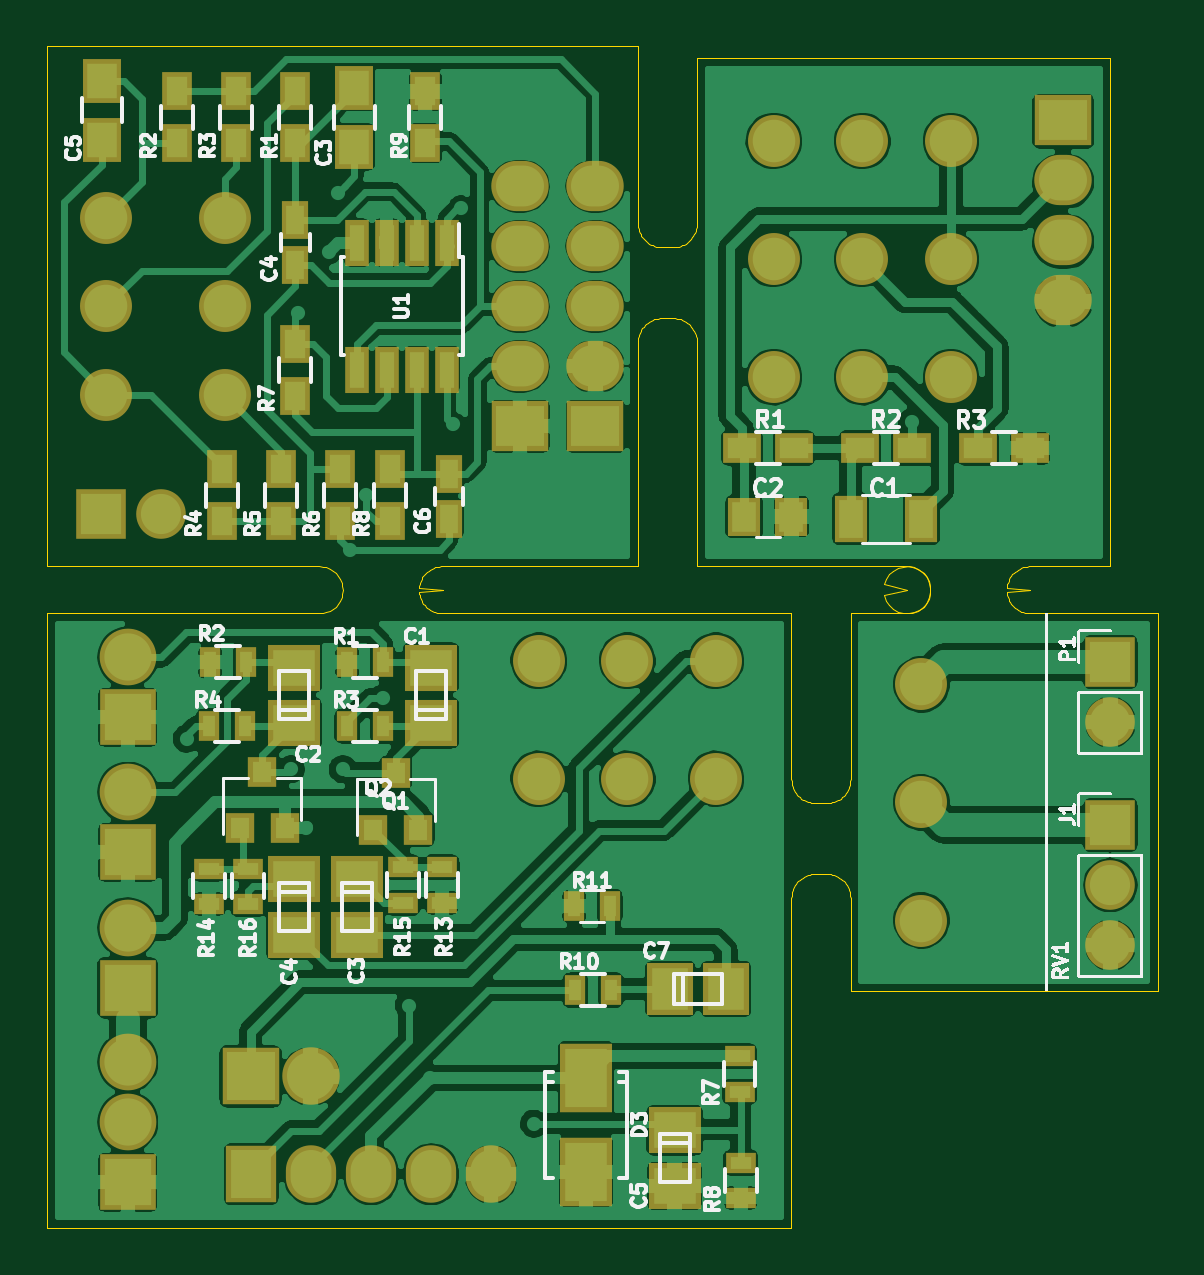
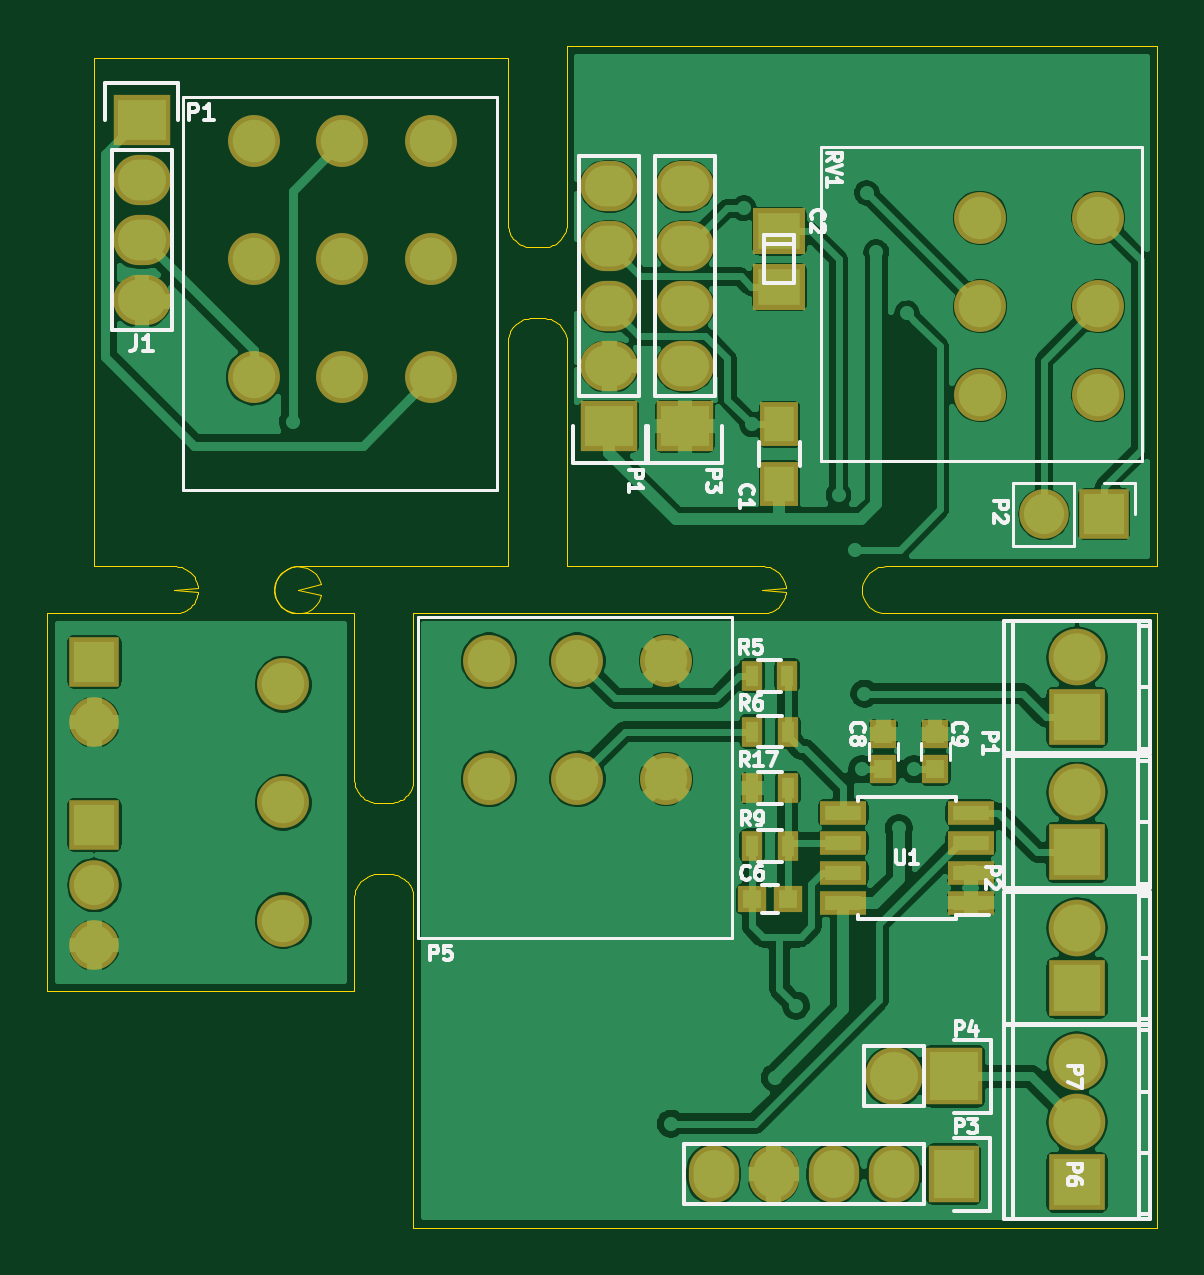
Circuit board: 9 layer files. Board 47.0 x 50.0 mm.
- bottom_copper: combined.gbl (179616 bytes)
- bottom_silk: combined.gbo (23419 bytes)
- paste: combined.gbp (2035 bytes)
- bottom_mask: combined.gbs (4713 bytes)
- outline: combined.gko (7728 bytes)
- top_copper: combined.gtl (240033 bytes)
- top_silk: combined.gto (72014 bytes)
- paste: combined.gtp (4121 bytes)
- top_mask: combined.gts (6830 bytes)

=== bottom_copper: combined.gbl (179616 bytes, source omitted) ===
=== bottom_silk: combined.gbo (23419 bytes, source omitted) ===
=== paste: combined.gbp ===
%MOIN*%
%OFA0B0*%
%FSLAX46Y46*%
%IPPOS*%
%LPD*%
%ADD10C,0.0039370078740157488*%
%ADD11R,0.049212598425196853X0.059055118110236227*%
%ADD12R,0.0709X0.061000000000000006*%
%ADD23C,0.0039370078740157488*%
%ADD24R,0.031496062992125991X0.029527559055118113*%
%ADD25R,0.01968503937007874X0.035433070866141732*%
%ADD26R,0.0610236220472441X0.023622047244094488*%
%ADD27R,0.029527559055118113X0.031496062992125991*%
%ADD28C,0.0039370078740157488*%
%ADD29C,0.0039370078740157488*%
G01G01*
D10*
D11*
X-0002795275Y-0004448818D02*
X0000629921Y0001338582D03*
X0000629921Y0001240157D03*
D12*
X0000629921Y0001660473D03*
X0000629921Y0001567873D03*
G04 next file*
G04 #@! TF.FileFunction,Paste,Bot*
G04 Gerber Fmt 4.6, Leading zero omitted, Abs format (unit mm)*
G04 Created by KiCad (PCBNEW 4.0.4-1.fc24-product) date Wed Jun 13 10:34:08 2018*
G01G01*
G04 APERTURE LIST*
G04 APERTURE END LIST*
D23*
D24*
X-0004921259Y0004094488D02*
X0000675196Y0000547244D03*
X0000616141Y0000547244D03*
D25*
X0000616721Y0000919871D03*
X0000675777Y0000919871D03*
X0000675196Y0000635826D03*
X0000616141Y0000635826D03*
X0000675196Y0000732283D03*
X0000616141Y0000732283D03*
D26*
X0000311023Y0000541141D03*
X0000311023Y0000591141D03*
X0000311023Y0000641141D03*
X0000311023Y0000691141D03*
X0000523622Y0000691141D03*
X0000523622Y0000641141D03*
X0000523622Y0000591141D03*
X0000523622Y0000541141D03*
D25*
X0000616141Y0000826771D03*
X0000675196Y0000826771D03*
D27*
X0000456692Y0000763779D03*
X0000456692Y0000822834D03*
X0000370078Y0000763779D03*
X0000370078Y0000822834D03*
G04 next file*
G04 #@! TF.FileFunction,Paste,Bot*
G04 Gerber Fmt 4.6, Leading zero omitted, Abs format (unit mm)*
G04 Created by KiCad (PCBNEW 4.0.4-1.fc24-product) date Wed Jun 13 10:55:40 2018*
G01G01*
G04 APERTURE LIST*
G04 APERTURE END LIST*
D28*
G04 next file*
G04 #@! TF.FileFunction,Paste,Bot*
G04 Gerber Fmt 4.6, Leading zero omitted, Abs format (unit mm)*
G04 Created by KiCad (PCBNEW 4.0.4-1.fc24-product) date Wed Jun 13 10:10:06 2018*
G01G01*
G04 APERTURE LIST*
G04 APERTURE END LIST*
D29*
M02*
=== bottom_mask: combined.gbs ===
%MOIN*%
%OFA0B0*%
%FSLAX46Y46*%
%IPPOS*%
%LPD*%
%ADD10C,0.0039370078740157488*%
%ADD11R,0.095748031496063X0.083748031496063011*%
%ADD12O,0.095748031496063X0.083748031496063011*%
%ADD13C,0.086614173228346469*%
%ADD14R,0.064960629921259838X0.074803149606299218*%
%ADD15R,0.082677165354330714X0.082677165354330714*%
%ADD16O,0.082677165354330714X0.082677165354330714*%
%ADD17R,0.086648031496063X0.076748031496062991*%
%ADD28C,0.0039370078740157488*%
%ADD29C,0.086614173228346469*%
%ADD30R,0.047244094488188976X0.0452755905511811*%
%ADD31O,0.094448031496063X0.094448031496063*%
%ADD32R,0.094448031496063X0.094448031496063*%
%ADD33R,0.035433070866141732X0.051181102362204731*%
%ADD34R,0.076771653543307089X0.03937007874015748*%
%ADD35R,0.0452755905511811X0.047244094488188976*%
%ADD36R,0.083748031496063011X0.095748031496063*%
%ADD37O,0.083748031496063011X0.095748031496063*%
%ADD38R,0.095748031496063X0.095748031496063*%
%ADD39O,0.095748031496063X0.095748031496063*%
%ADD40C,0.0039370078740157488*%
%ADD41R,0.095748031496063X0.083748031496063011*%
%ADD42O,0.095748031496063X0.083748031496063011*%
%ADD43C,0.086614173228346469*%
%ADD44C,0.0039370078740157488*%
%ADD45C,0.086614173228346469*%
%ADD46R,0.082677165354330714X0.082677165354330714*%
%ADD47O,0.082677165354330714X0.082677165354330714*%
G01G01*
D10*
D11*
X-0002795275Y-0004448818D02*
X0000787401Y0001335433D03*
D12*
X0000787401Y0001435433D03*
X0000787401Y0001535433D03*
X0000787401Y0001635433D03*
X0000787401Y0001735433D03*
D11*
X0000913385Y0001335433D03*
D12*
X0000913385Y0001435433D03*
X0000913385Y0001535433D03*
X0000913385Y0001635433D03*
X0000913385Y0001735433D03*
D13*
X0000098425Y0001683070D03*
X0000098425Y0001535433D03*
X0000098425Y0001387795D03*
X0000295275Y0001683070D03*
X0000295275Y0001535433D03*
X0000295275Y0001387795D03*
D14*
X0000629921Y0001338582D03*
X0000629921Y0001240157D03*
D15*
X0000088976Y0001188976D03*
D16*
X0000188976Y0001188976D03*
D17*
X0000629921Y0001660473D03*
X0000629921Y0001567873D03*
G04 next file*
G04 #@! TF.FileFunction,Soldermask,Bot*
G04 Gerber Fmt 4.6, Leading zero omitted, Abs format (unit mm)*
G04 Created by KiCad (PCBNEW 4.0.4-1.fc24-product) date Wed Jun 13 10:34:08 2018*
G01G01*
G04 APERTURE LIST*
G04 APERTURE END LIST*
D28*
D29*
X-0004921259Y0004094488D02*
X0001114173Y0000944881D03*
X0000966535Y0000944881D03*
X0000818897Y0000944881D03*
X0001114173Y0000748031D03*
X0000966535Y0000748031D03*
X0000818897Y0000748031D03*
D30*
X0000675196Y0000547244D03*
X0000616141Y0000547244D03*
D31*
X0000133858Y0000499606D03*
D32*
X0000133858Y0000399606D03*
D33*
X0000616721Y0000919871D03*
X0000675777Y0000919871D03*
X0000675196Y0000635826D03*
X0000616141Y0000635826D03*
X0000675196Y0000732283D03*
X0000616141Y0000732283D03*
D34*
X0000311023Y0000541141D03*
X0000311023Y0000591141D03*
X0000311023Y0000641141D03*
X0000311023Y0000691141D03*
X0000523622Y0000691141D03*
X0000523622Y0000641141D03*
X0000523622Y0000591141D03*
X0000523622Y0000541141D03*
D31*
X0000134056Y0000725439D03*
D32*
X0000134056Y0000625439D03*
D31*
X0000133858Y0000275590D03*
D32*
X0000133858Y0000075590D03*
D31*
X0000133858Y0000175590D03*
X0000133858Y0000950393D03*
D32*
X0000133858Y0000850393D03*
D33*
X0000616141Y0000826771D03*
X0000675196Y0000826771D03*
D35*
X0000456692Y0000763779D03*
X0000456692Y0000822834D03*
X0000370078Y0000763779D03*
X0000370078Y0000822834D03*
D36*
X0000339763Y0000088976D03*
D37*
X0000439763Y0000088976D03*
X0000539763Y0000088976D03*
X0000639763Y0000088976D03*
X0000739763Y0000088976D03*
D38*
X0000338582Y0000251968D03*
D39*
X0000438582Y0000251968D03*
G04 next file*
G04 #@! TF.FileFunction,Soldermask,Bot*
G04 Gerber Fmt 4.6, Leading zero omitted, Abs format (unit mm)*
G04 Created by KiCad (PCBNEW 4.0.4-1.fc24-product) date Wed Jun 13 10:55:40 2018*
G01G01*
G04 APERTURE LIST*
G04 APERTURE END LIST*
D40*
D41*
X-0003996062Y0005137795D02*
X0001692913Y0001846456D03*
D42*
X0001692913Y0001746456D03*
X0001692913Y0001646456D03*
X0001692913Y0001546456D03*
D43*
X0001505905Y0001811023D03*
X0001358267Y0001811023D03*
X0001210629Y0001811023D03*
X0001505905Y0001614173D03*
X0001358267Y0001614173D03*
X0001210629Y0001614173D03*
X0001210629Y0001417322D03*
X0001358267Y0001417322D03*
X0001505905Y0001417322D03*
G04 next file*
G04 #@! TF.FileFunction,Soldermask,Bot*
G04 Gerber Fmt 4.6, Leading zero omitted, Abs format (unit mm)*
G04 Created by KiCad (PCBNEW 4.0.4-1.fc24-product) date Wed Jun 13 10:10:06 2018*
G01G01*
G04 APERTURE LIST*
G04 APERTURE END LIST*
D44*
D45*
X-0001653543Y-0005118110D02*
X0001456692Y0000511811D03*
X0001456692Y0000708661D03*
X0001456692Y0000905511D03*
D46*
X0001771653Y0000670866D03*
D47*
X0001771653Y0000570866D03*
X0001771653Y0000470866D03*
D46*
X0001771653Y0000942519D03*
D47*
X0001771653Y0000842519D03*
M02*
=== outline: combined.gko (7728 bytes, source omitted) ===
=== top_copper: combined.gtl (240033 bytes, source omitted) ===
=== top_silk: combined.gto (72014 bytes, source omitted) ===
=== paste: combined.gtp ===
%MOIN*%
%OFA0B0*%
%FSLAX46Y46*%
%IPPOS*%
%LPD*%
%ADD10C,0.0039370078740157488*%
%ADD11R,0.035433070866141732X0.047244094488188976*%
%ADD12R,0.023622047244094488X0.0610236220472441*%
%ADD13R,0.049212598425196853X0.059055118110236227*%
%ADD14R,0.029527559055118113X0.047244094488188976*%
%ADD25C,0.0039370078740157488*%
%ADD26R,0.035433070866141732X0.01968503937007874*%
%ADD27R,0.0709X0.061000000000000006*%
%ADD28R,0.061000000000000006X0.0709*%
%ADD29R,0.031496062992125991X0.035433070866141732*%
%ADD30R,0.01968503937007874X0.035433070866141732*%
%ADD31R,0.0709X0.0984*%
%ADD32C,0.0039370078740157488*%
%ADD33R,0.03937007874015748X0.062992125984251982*%
%ADD34R,0.047244094488188976X0.035433070866141732*%
%ADD35R,0.03937007874015748X0.049212598425196853*%
%ADD36C,0.0039370078740157488*%
G01G01*
D10*
D11*
X-0002795275Y-0004448818D02*
X0000629921Y0001807086D03*
X0000629921Y0001893700D03*
D12*
X0000665551Y0001641732D03*
X0000615551Y0001641732D03*
X0000565551Y0001641732D03*
X0000515551Y0001641732D03*
X0000515551Y0001429133D03*
X0000565551Y0001429133D03*
X0000615551Y0001429133D03*
X0000665551Y0001429133D03*
D11*
X0000570866Y0001177165D03*
X0000570866Y0001263779D03*
X0000488188Y0001177165D03*
X0000488188Y0001263779D03*
X0000389763Y0001177165D03*
X0000389763Y0001263779D03*
X0000291338Y0001177165D03*
X0000291338Y0001263779D03*
X0000413385Y0001893700D03*
X0000413385Y0001807086D03*
X0000216535Y0001807086D03*
X0000216535Y0001893700D03*
D13*
X0000511811Y0001801181D03*
X0000511811Y0001899606D03*
D11*
X0000314960Y0001807086D03*
X0000314960Y0001893700D03*
X0000413385Y0001385826D03*
X0000413385Y0001472440D03*
D13*
X0000090551Y0001812992D03*
X0000090551Y0001911417D03*
D14*
X0000669291Y0001255905D03*
X0000669291Y0001181102D03*
X0000413385Y0001604330D03*
X0000413385Y0001679133D03*
G04 next file*
G04 #@! TF.FileFunction,Paste,Top*
G04 Gerber Fmt 4.6, Leading zero omitted, Abs format (unit mm)*
G04 Created by KiCad (PCBNEW 4.0.4-1.fc24-product) date Wed Jun 13 10:34:08 2018*
G01G01*
G04 APERTURE LIST*
G04 APERTURE END LIST*
D25*
D26*
X-0004921259Y0004094488D02*
X0001153543Y0000285433D03*
X0001153543Y0000226377D03*
D27*
X0000639527Y0000840697D03*
X0000639527Y0000933297D03*
X0000411180Y0000840697D03*
X0000411180Y0000933297D03*
X0000515511Y0000580708D03*
X0000515511Y0000488108D03*
X0000411417Y0000580708D03*
X0000411417Y0000488108D03*
X0001045275Y0000162441D03*
X0001045275Y0000069841D03*
D28*
X0001038345Y0000397637D03*
X0001130945Y0000397637D03*
D29*
X0000543307Y0000663385D03*
X0000618110Y0000663385D03*
X0000580708Y0000757874D03*
X0000320866Y0000665354D03*
X0000395669Y0000665354D03*
X0000358267Y0000759842D03*
D30*
X0000558818Y0000942115D03*
X0000499763Y0000942115D03*
X0000330472Y0000942115D03*
X0000271417Y0000942115D03*
X0000558818Y0000835816D03*
X0000499763Y0000835816D03*
X0000328503Y0000835816D03*
X0000269448Y0000835816D03*
D26*
X0001155511Y0000108267D03*
X0001155511Y0000049212D03*
D30*
X0000938976Y0000395669D03*
X0000879921Y0000395669D03*
D31*
X0000897637Y0000249919D03*
X0000897637Y0000092519D03*
D26*
X0000657480Y0000600393D03*
X0000657480Y0000541338D03*
X0000269685Y0000598425D03*
X0000269685Y0000539370D03*
X0000592519Y0000541338D03*
X0000592519Y0000600393D03*
X0000334645Y0000539370D03*
X0000334645Y0000598425D03*
D30*
X0000937007Y0000535433D03*
X0000877952Y0000535433D03*
G04 next file*
G04 #@! TF.FileFunction,Paste,Top*
G04 Gerber Fmt 4.6, Leading zero omitted, Abs format (unit mm)*
G04 Created by KiCad (PCBNEW 4.0.4-1.fc24-product) date Wed Jun 13 10:55:40 2018*
G01G01*
G04 APERTURE LIST*
G04 APERTURE END LIST*
D32*
D33*
X-0003996062Y0005137795D02*
X0001456692Y0001181102D03*
X0001338582Y0001181102D03*
D34*
X0001551181Y0001299212D03*
X0001637795Y0001299212D03*
X0001354330Y0001299212D03*
X0001440944Y0001299212D03*
X0001244094Y0001299212D03*
X0001157480Y0001299212D03*
D35*
X0001161417Y0001185039D03*
X0001240157Y0001185039D03*
G04 next file*
G04 #@! TF.FileFunction,Paste,Top*
G04 Gerber Fmt 4.6, Leading zero omitted, Abs format (unit mm)*
G04 Created by KiCad (PCBNEW 4.0.4-1.fc24-product) date Wed Jun 13 10:10:06 2018*
G01G01*
G04 APERTURE LIST*
G04 APERTURE END LIST*
D36*
M02*
=== top_mask: combined.gts ===
%MOIN*%
%OFA0B0*%
%FSLAX46Y46*%
%IPPOS*%
%LPD*%
%ADD10C,0.0039370078740157488*%
%ADD11R,0.051181102362204731X0.062992125984251982*%
%ADD12R,0.03937007874015748X0.076771653543307089*%
%ADD13R,0.095748031496063X0.083748031496063011*%
%ADD14O,0.095748031496063X0.083748031496063011*%
%ADD15C,0.086614173228346469*%
%ADD16R,0.082677165354330714X0.082677165354330714*%
%ADD17O,0.082677165354330714X0.082677165354330714*%
%ADD18R,0.064960629921259838X0.074803149606299218*%
%ADD19R,0.0452755905511811X0.062992125984251982*%
%ADD30C,0.0039370078740157488*%
%ADD31C,0.086614173228346469*%
%ADD32O,0.094448031496063X0.094448031496063*%
%ADD33R,0.094448031496063X0.094448031496063*%
%ADD34R,0.051181102362204731X0.035433070866141732*%
%ADD35R,0.086648031496063X0.076748031496062991*%
%ADD36R,0.076748031496062991X0.086648031496063*%
%ADD37R,0.047244094488188976X0.051181102362204731*%
%ADD38R,0.035433070866141732X0.051181102362204731*%
%ADD39R,0.086648031496063X0.11414803149606301*%
%ADD40R,0.083748031496063011X0.095748031496063*%
%ADD41O,0.083748031496063011X0.095748031496063*%
%ADD42R,0.095748031496063X0.095748031496063*%
%ADD43O,0.095748031496063X0.095748031496063*%
%ADD44C,0.0039370078740157488*%
%ADD45R,0.055118110236220472X0.07874015748031496*%
%ADD46R,0.062992125984251982X0.051181102362204731*%
%ADD47R,0.095748031496063X0.083748031496063011*%
%ADD48O,0.095748031496063X0.083748031496063011*%
%ADD49C,0.086614173228346469*%
%ADD50R,0.055118110236220472X0.064960629921259838*%
%ADD51C,0.0039370078740157488*%
%ADD52C,0.086614173228346469*%
%ADD53R,0.082677165354330714X0.082677165354330714*%
%ADD54O,0.082677165354330714X0.082677165354330714*%
G01G01*
D10*
D11*
X-0002795275Y-0004448818D02*
X0000629921Y0001807086D03*
X0000629921Y0001893700D03*
D12*
X0000665551Y0001641732D03*
X0000615551Y0001641732D03*
X0000565551Y0001641732D03*
X0000515551Y0001641732D03*
X0000515551Y0001429133D03*
X0000565551Y0001429133D03*
X0000615551Y0001429133D03*
X0000665551Y0001429133D03*
D13*
X0000787401Y0001335433D03*
D14*
X0000787401Y0001435433D03*
X0000787401Y0001535433D03*
X0000787401Y0001635433D03*
X0000787401Y0001735433D03*
D11*
X0000570866Y0001177165D03*
X0000570866Y0001263779D03*
D13*
X0000913385Y0001335433D03*
D14*
X0000913385Y0001435433D03*
X0000913385Y0001535433D03*
X0000913385Y0001635433D03*
X0000913385Y0001735433D03*
D15*
X0000098425Y0001683070D03*
X0000098425Y0001535433D03*
X0000098425Y0001387795D03*
X0000295275Y0001683070D03*
X0000295275Y0001535433D03*
X0000295275Y0001387795D03*
D11*
X0000488188Y0001177165D03*
X0000488188Y0001263779D03*
D16*
X0000088976Y0001188976D03*
D17*
X0000188976Y0001188976D03*
D11*
X0000389763Y0001177165D03*
X0000389763Y0001263779D03*
X0000291338Y0001177165D03*
X0000291338Y0001263779D03*
X0000413385Y0001893700D03*
X0000413385Y0001807086D03*
X0000216535Y0001807086D03*
X0000216535Y0001893700D03*
D18*
X0000511811Y0001801181D03*
X0000511811Y0001899606D03*
D11*
X0000314960Y0001807086D03*
X0000314960Y0001893700D03*
X0000413385Y0001385826D03*
X0000413385Y0001472440D03*
D18*
X0000090551Y0001812992D03*
X0000090551Y0001911417D03*
D19*
X0000669291Y0001255905D03*
X0000669291Y0001181102D03*
X0000413385Y0001604330D03*
X0000413385Y0001679133D03*
G04 next file*
G04 #@! TF.FileFunction,Soldermask,Top*
G04 Gerber Fmt 4.6, Leading zero omitted, Abs format (unit mm)*
G04 Created by KiCad (PCBNEW 4.0.4-1.fc24-product) date Wed Jun 13 10:34:08 2018*
G01G01*
G04 APERTURE LIST*
G04 APERTURE END LIST*
D30*
D31*
X-0004921259Y0004094488D02*
X0001114173Y0000944881D03*
X0000966535Y0000944881D03*
X0000818897Y0000944881D03*
X0001114173Y0000748031D03*
X0000966535Y0000748031D03*
X0000818897Y0000748031D03*
D32*
X0000133858Y0000499606D03*
D33*
X0000133858Y0000399606D03*
D32*
X0000134056Y0000725439D03*
D33*
X0000134056Y0000625439D03*
D32*
X0000133858Y0000275590D03*
D33*
X0000133858Y0000075590D03*
D32*
X0000133858Y0000175590D03*
D34*
X0001153543Y0000285433D03*
X0001153543Y0000226377D03*
D32*
X0000133858Y0000950393D03*
D33*
X0000133858Y0000850393D03*
D35*
X0000639527Y0000840697D03*
X0000639527Y0000933297D03*
X0000411180Y0000840697D03*
X0000411180Y0000933297D03*
X0000515511Y0000580708D03*
X0000515511Y0000488108D03*
X0000411417Y0000580708D03*
X0000411417Y0000488108D03*
X0001045275Y0000162441D03*
X0001045275Y0000069841D03*
D36*
X0001038345Y0000397637D03*
X0001130945Y0000397637D03*
D37*
X0000543307Y0000663385D03*
X0000618110Y0000663385D03*
X0000580708Y0000757874D03*
X0000320866Y0000665354D03*
X0000395669Y0000665354D03*
X0000358267Y0000759842D03*
D38*
X0000558818Y0000942115D03*
X0000499763Y0000942115D03*
X0000330472Y0000942115D03*
X0000271417Y0000942115D03*
X0000558818Y0000835816D03*
X0000499763Y0000835816D03*
X0000328503Y0000835816D03*
X0000269448Y0000835816D03*
D34*
X0001155511Y0000108267D03*
X0001155511Y0000049212D03*
D38*
X0000938976Y0000395669D03*
X0000879921Y0000395669D03*
D39*
X0000897637Y0000249919D03*
X0000897637Y0000092519D03*
D34*
X0000657480Y0000600393D03*
X0000657480Y0000541338D03*
X0000269685Y0000598425D03*
X0000269685Y0000539370D03*
X0000592519Y0000541338D03*
X0000592519Y0000600393D03*
X0000334645Y0000539370D03*
X0000334645Y0000598425D03*
D38*
X0000937007Y0000535433D03*
X0000877952Y0000535433D03*
D40*
X0000339763Y0000088976D03*
D41*
X0000439763Y0000088976D03*
X0000539763Y0000088976D03*
X0000639763Y0000088976D03*
X0000739763Y0000088976D03*
D42*
X0000338582Y0000251968D03*
D43*
X0000438582Y0000251968D03*
G04 next file*
G04 #@! TF.FileFunction,Soldermask,Top*
G04 Gerber Fmt 4.6, Leading zero omitted, Abs format (unit mm)*
G04 Created by KiCad (PCBNEW 4.0.4-1.fc24-product) date Wed Jun 13 10:55:40 2018*
G01G01*
G04 APERTURE LIST*
G04 APERTURE END LIST*
D44*
D45*
X-0003996062Y0005137795D02*
X0001456692Y0001181102D03*
X0001338582Y0001181102D03*
D46*
X0001551181Y0001299212D03*
X0001637795Y0001299212D03*
D47*
X0001692913Y0001846456D03*
D48*
X0001692913Y0001746456D03*
X0001692913Y0001646456D03*
X0001692913Y0001546456D03*
D46*
X0001354330Y0001299212D03*
X0001440944Y0001299212D03*
X0001244094Y0001299212D03*
X0001157480Y0001299212D03*
D49*
X0001505905Y0001811023D03*
X0001358267Y0001811023D03*
X0001210629Y0001811023D03*
X0001505905Y0001614173D03*
X0001358267Y0001614173D03*
X0001210629Y0001614173D03*
X0001210629Y0001417322D03*
X0001358267Y0001417322D03*
X0001505905Y0001417322D03*
D50*
X0001161417Y0001185039D03*
X0001240157Y0001185039D03*
G04 next file*
G04 #@! TF.FileFunction,Soldermask,Top*
G04 Gerber Fmt 4.6, Leading zero omitted, Abs format (unit mm)*
G04 Created by KiCad (PCBNEW 4.0.4-1.fc24-product) date Wed Jun 13 10:10:06 2018*
G01G01*
G04 APERTURE LIST*
G04 APERTURE END LIST*
D51*
D52*
X-0001653543Y-0005118110D02*
X0001456692Y0000511811D03*
X0001456692Y0000708661D03*
X0001456692Y0000905511D03*
D53*
X0001771653Y0000670866D03*
D54*
X0001771653Y0000570866D03*
X0001771653Y0000470866D03*
D53*
X0001771653Y0000942519D03*
D54*
X0001771653Y0000842519D03*
M02*
